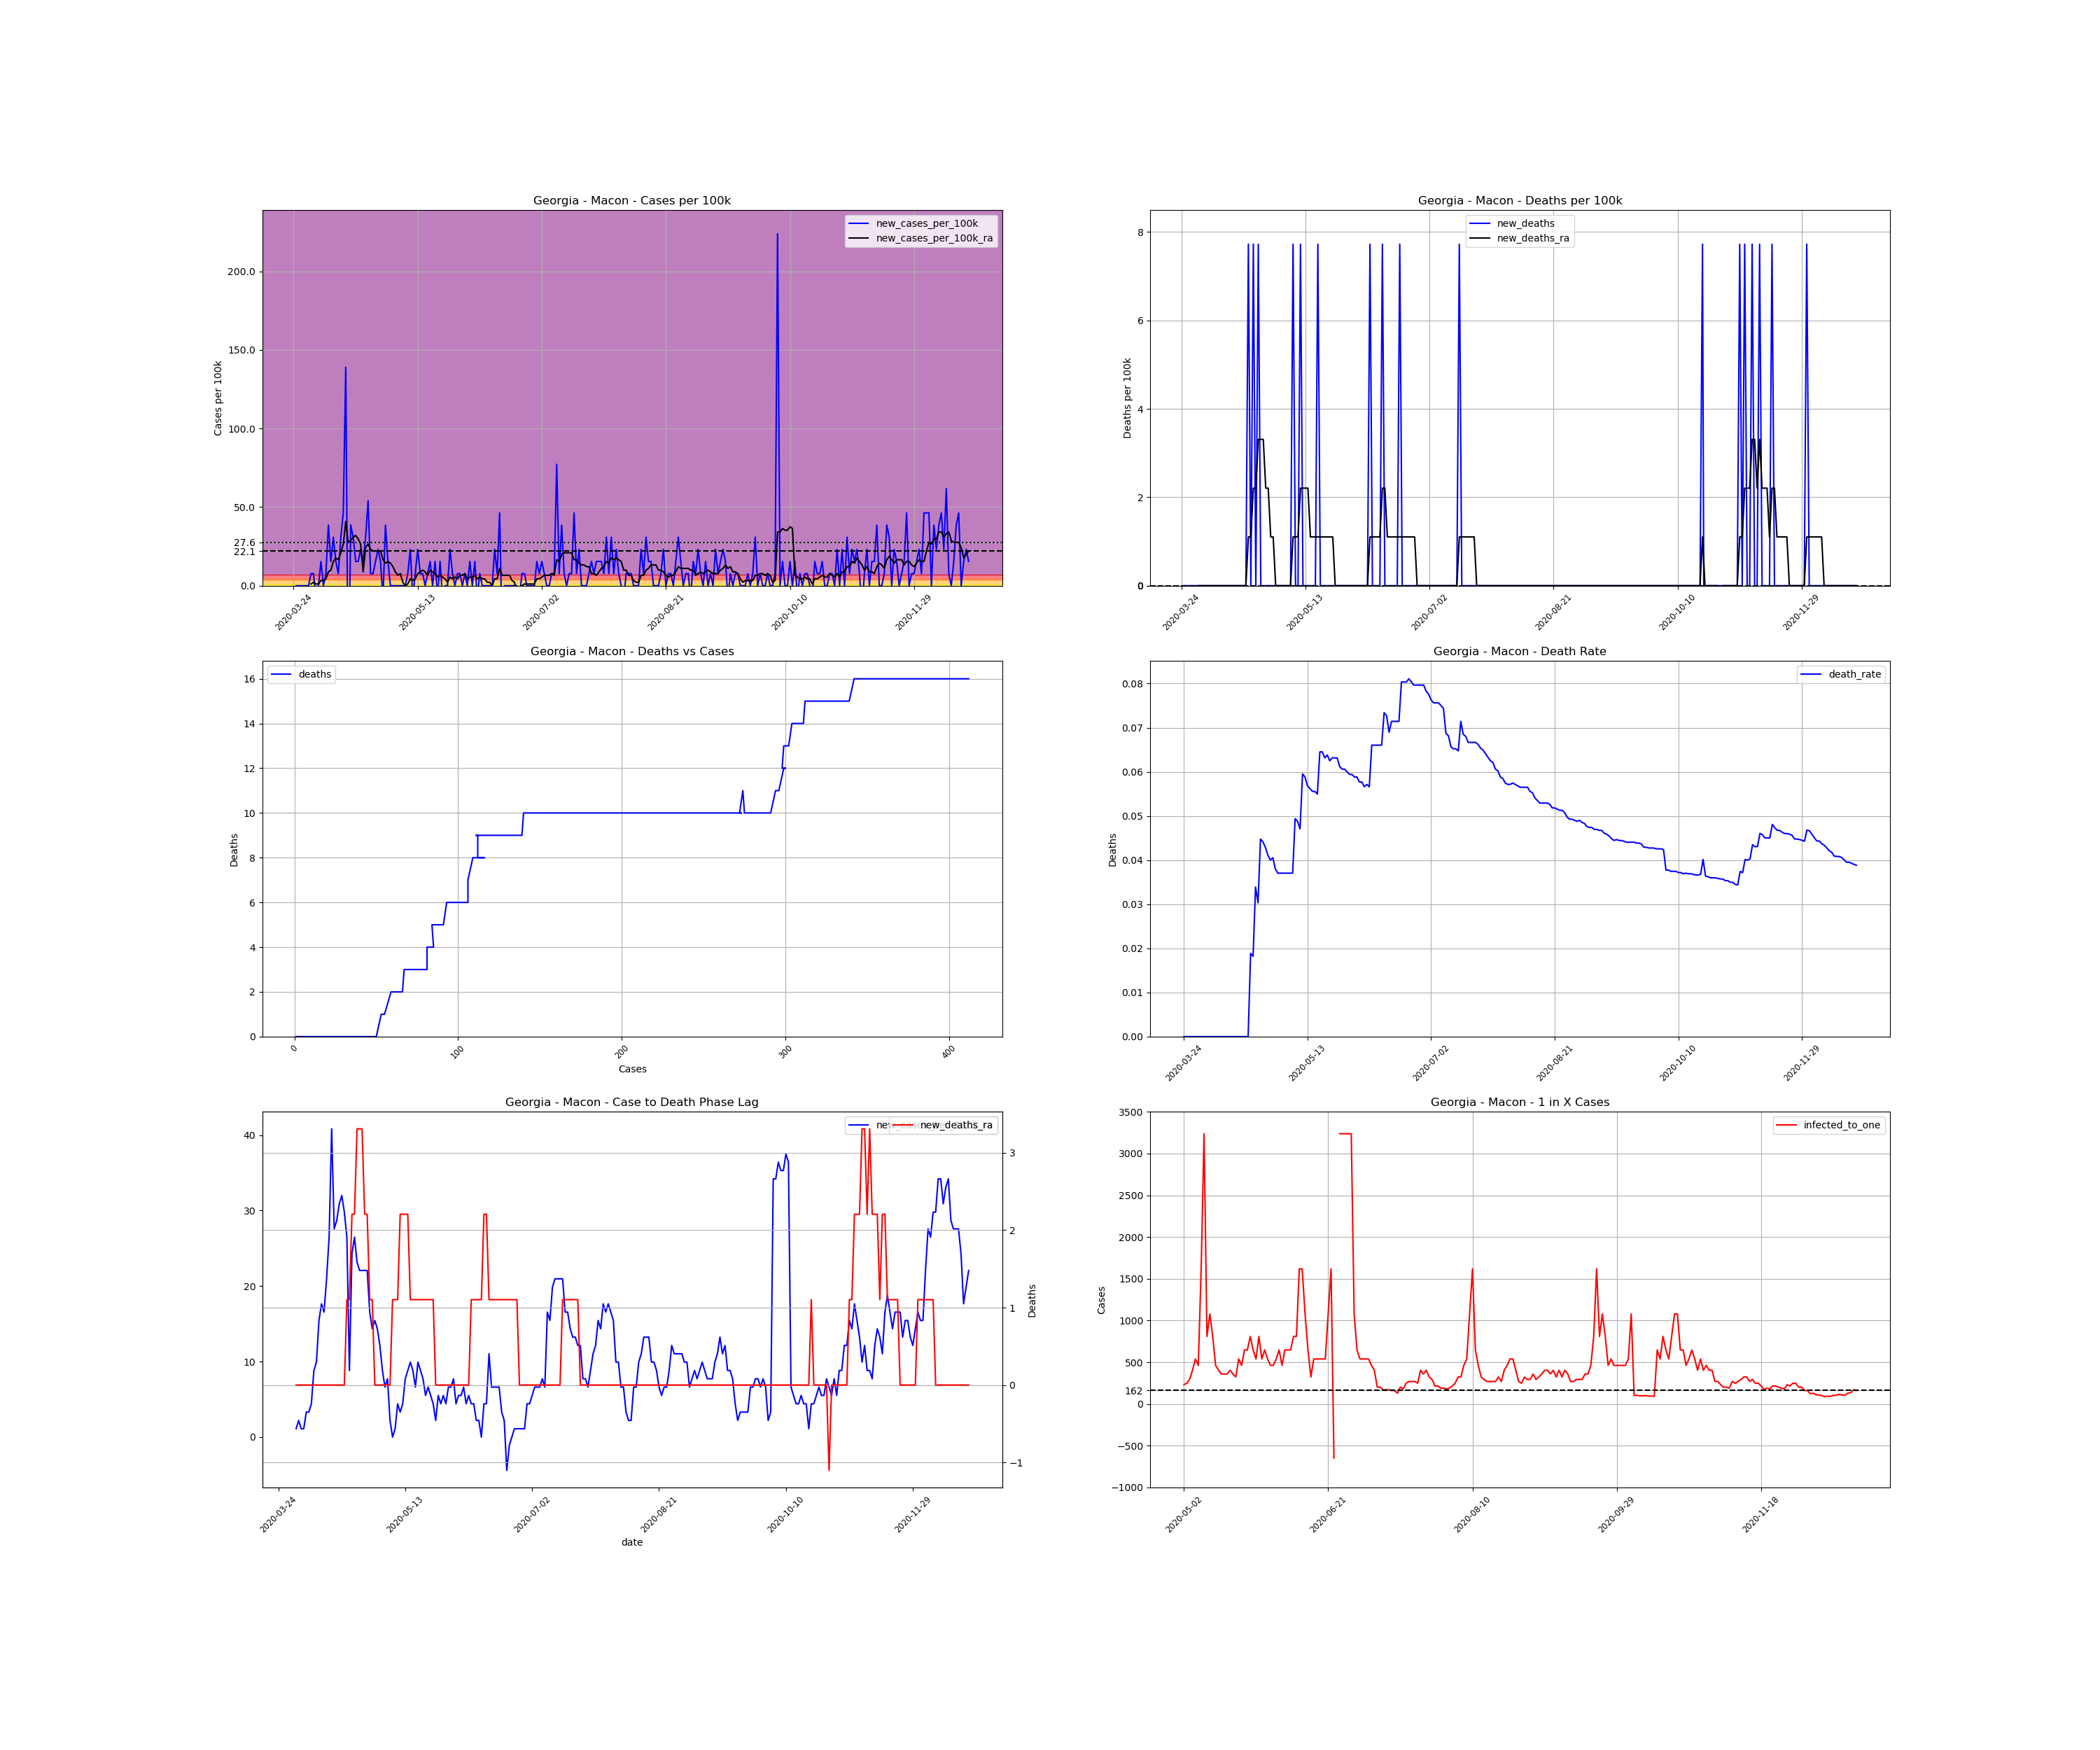

Data behind this chart, as committed beside it:
, date, county, state, fips, cases, deaths, COUNTY, STNAME, CTYNAME, POPESTIMATE2019, cases_per_100k, deaths_per_100k, death_rate, new_cases, new_cases_per_100k, new_deaths, new_cases_per_100k_ra, new_deaths_ra, active_cases, infected_to_one
345378, 2020-03-24, Macon, Georgia, 13193, 1, 0.0, 193, Georgia, Macon, 12947, 7.724, 0.0, 0.0, , , , , , , 
345379, 2020-03-25, Macon, Georgia, 13193, 1, 0.0, 193, Georgia, Macon, 12947, 7.724, 0.0, 0.0, 0.0, 0.0, 0.0, , , , 
345380, 2020-03-26, Macon, Georgia, 13193, 1, 0.0, 193, Georgia, Macon, 12947, 7.724, 0.0, 0.0, 0.0, 0.0, 0.0, , , , 
345381, 2020-03-27, Macon, Georgia, 13193, 1, 0.0, 193, Georgia, Macon, 12947, 7.724, 0.0, 0.0, 0.0, 0.0, 0.0, , , , 
345382, 2020-03-28, Macon, Georgia, 13193, 1, 0.0, 193, Georgia, Macon, 12947, 7.724, 0.0, 0.0, 0.0, 0.0, 0.0, , , , 
345383, 2020-03-29, Macon, Georgia, 13193, 1, 0.0, 193, Georgia, Macon, 12947, 7.724, 0.0, 0.0, 0.0, 0.0, 0.0, , , , 
345384, 2020-03-30, Macon, Georgia, 13193, 1, 0.0, 193, Georgia, Macon, 12947, 7.724, 0.0, 0.0, 0.0, 0.0, 0.0, , , , 
345385, 2020-03-31, Macon, Georgia, 13193, 2, 0.0, 193, Georgia, Macon, 12947, 15.45, 0.0, 0.0, 1.0, 7.724, 0.0, 1.103, 0.0, , 
345386, 2020-04-01, Macon, Georgia, 13193, 3, 0.0, 193, Georgia, Macon, 12947, 23.17, 0.0, 0.0, 1.0, 7.724, 0.0, 2.207, 0.0, 2.0, 1618
345387, 2020-04-02, Macon, Georgia, 13193, 2, 0.0, 193, Georgia, Macon, 12947, 15.45, 0.0, 0.0, -1.0, -7.724, 0.0, 1.103, 0.0, 1.0, 3237
345388, 2020-04-03, Macon, Georgia, 13193, 2, 0.0, 193, Georgia, Macon, 12947, 15.45, 0.0, 0.0, 0.0, 0.0, 0.0, 1.103, 0.0, 1.0, 3237
345389, 2020-04-04, Macon, Georgia, 13193, 4, 0.0, 193, Georgia, Macon, 12947, 30.9, 0.0, 0.0, 2.0, 15.45, 0.0, 3.31, 0.0, 3.0, 1079
345390, 2020-04-05, Macon, Georgia, 13193, 4, 0.0, 193, Georgia, Macon, 12947, 30.9, 0.0, 0.0, 0.0, 0.0, 0.0, 3.31, 0.0, 3.0, 1079
345391, 2020-04-06, Macon, Georgia, 13193, 5, 0.0, 193, Georgia, Macon, 12947, 38.62, 0.0, 0.0, 1.0, 7.724, 0.0, 4.414, 0.0, 4.0, 809.2
345392, 2020-04-07, Macon, Georgia, 13193, 10, 0.0, 193, Georgia, Macon, 12947, 77.24, 0.0, 0.0, 5.0, 38.62, 0.0, 8.827, 0.0, 9.0, 359.6
345393, 2020-04-08, Macon, Georgia, 13193, 12, 0.0, 193, Georgia, Macon, 12947, 92.69, 0.0, 0.0, 2.0, 15.45, 0.0, 9.931, 0.0, 10.0, 323.7
345394, 2020-04-09, Macon, Georgia, 13193, 16, 0.0, 193, Georgia, Macon, 12947, 123.6, 0.0, 0.0, 4.0, 30.9, 0.0, 15.45, 0.0, 13.0, 249
345395, 2020-04-10, Macon, Georgia, 13193, 18, 0.0, 193, Georgia, Macon, 12947, 139, 0.0, 0.0, 2.0, 15.45, 0.0, 17.65, 0.0, 16.0, 202.3
345396, 2020-04-11, Macon, Georgia, 13193, 19, 0.0, 193, Georgia, Macon, 12947, 146.8, 0.0, 0.0, 1.0, 7.724, 0.0, 16.55, 0.0, 17.0, 190.4
345397, 2020-04-12, Macon, Georgia, 13193, 23, 0.0, 193, Georgia, Macon, 12947, 177.6, 0.0, 0.0, 4.0, 30.9, 0.0, 20.96, 0.0, 19.0, 170.4
345398, 2020-04-13, Macon, Georgia, 13193, 29, 0.0, 193, Georgia, Macon, 12947, 224, 0.0, 0.0, 6.0, 46.34, 0.0, 26.48, 0.0, 25.0, 129.5
345399, 2020-04-14, Macon, Georgia, 13193, 47, 0.0, 193, Georgia, Macon, 12947, 363, 0.0, 0.0, 18.0, 139, 0.0, 40.83, 0.0, 42.0, 77.07
345400, 2020-04-15, Macon, Georgia, 13193, 37, 0.0, 193, Georgia, Macon, 12947, 285.8, 0.0, 0.0, -10.0, -77.24, 0.0, 27.58, 0.0, 27.0, 119.9
345401, 2020-04-16, Macon, Georgia, 13193, 42, 0.0, 193, Georgia, Macon, 12947, 324.4, 0.0, 0.0, 5.0, 38.62, 0.0, 28.69, 0.0, 30.0, 107.9
345402, 2020-04-17, Macon, Georgia, 13193, 46, 0.0, 193, Georgia, Macon, 12947, 355.3, 0.0, 0.0, 4.0, 30.9, 0.0, 30.9, 0.0, 30.0, 107.9
345403, 2020-04-18, Macon, Georgia, 13193, 48, 0.0, 193, Georgia, Macon, 12947, 370.7, 0.0, 0.0, 2.0, 15.45, 0.0, 32, 0.0, 30.0, 107.9
345404, 2020-04-19, Macon, Georgia, 13193, 50, 0.0, 193, Georgia, Macon, 12947, 386.2, 0.0, 0.0, 2.0, 15.45, 0.0, 29.79, 0.0, 31.0, 104.4
345405, 2020-04-20, Macon, Georgia, 13193, 53, 1.0, 193, Georgia, Macon, 12947, 409.4, 7.724, 0.01887, 3.0, 23.17, 7.724, 26.48, 1.103, 30.0, 107.9
345406, 2020-04-21, Macon, Georgia, 13193, 55, 1.0, 193, Georgia, Macon, 12947, 424.8, 7.724, 0.01818, 2.0, 15.45, 0.0, 8.827, 1.103, 26.0, 124.5
345407, 2020-04-22, Macon, Georgia, 13193, 59, 2.0, 193, Georgia, Macon, 12947, 455.7, 15.45, 0.0339, 4.0, 30.9, 7.724, 24.27, 2.207, 12.0, 269.7
345408, 2020-04-23, Macon, Georgia, 13193, 66, 2.0, 193, Georgia, Macon, 12947, 509.8, 15.45, 0.0303, 7.0, 54.07, 0.0, 26.48, 2.207, 29.0, 111.6
345409, 2020-04-24, Macon, Georgia, 13193, 67, 3.0, 193, Georgia, Macon, 12947, 517.5, 23.17, 0.04478, 1.0, 7.724, 7.724, 23.17, 3.31, 25.0, 129.5
345410, 2020-04-25, Macon, Georgia, 13193, 68, 3.0, 193, Georgia, Macon, 12947, 525.2, 23.17, 0.04412, 1.0, 7.724, 0.0, 22.07, 3.31, 22.0, 147.1
345411, 2020-04-26, Macon, Georgia, 13193, 70, 3.0, 193, Georgia, Macon, 12947, 540.7, 23.17, 0.04286, 2.0, 15.45, 0.0, 22.07, 3.31, 22.0, 147.1
345412, 2020-04-27, Macon, Georgia, 13193, 73, 3.0, 193, Georgia, Macon, 12947, 563.8, 23.17, 0.0411, 3.0, 23.17, 0.0, 22.07, 2.207, 23.0, 140.7
345413, 2020-04-28, Macon, Georgia, 13193, 75, 3.0, 193, Georgia, Macon, 12947, 579.3, 23.17, 0.04, 2.0, 15.45, 0.0, 22.07, 2.207, 22.0, 147.1
345414, 2020-04-29, Macon, Georgia, 13193, 74, 3.0, 193, Georgia, Macon, 12947, 571.6, 23.17, 0.04054, -1.0, -7.724, 0.0, 16.55, 1.103, 19.0, 170.4
345415, 2020-04-30, Macon, Georgia, 13193, 79, 3.0, 193, Georgia, Macon, 12947, 610.2, 23.17, 0.03797, 5.0, 38.62, 0.0, 14.34, 1.103, 20.0, 161.8
345416, 2020-05-01, Macon, Georgia, 13193, 81, 3.0, 193, Georgia, Macon, 12947, 625.6, 23.17, 0.03704, 2.0, 15.45, 0.0, 15.45, 0.0, 15.0, 215.8
345417, 2020-05-02, Macon, Georgia, 13193, 81, 3.0, 193, Georgia, Macon, 12947, 625.6, 23.17, 0.03704, 0.0, 0.0, 0.0, 14.34, 0.0, 14.0, 231.2
345418, 2020-05-03, Macon, Georgia, 13193, 81, 3.0, 193, Georgia, Macon, 12947, 625.6, 23.17, 0.03704, 0.0, 0.0, 0.0, 12.14, 0.0, 13.0, 249
345419, 2020-05-04, Macon, Georgia, 13193, 81, 3.0, 193, Georgia, Macon, 12947, 625.6, 23.17, 0.03704, 0.0, 0.0, 0.0, 8.827, 0.0, 11.0, 294.2
345420, 2020-05-05, Macon, Georgia, 13193, 81, 3.0, 193, Georgia, Macon, 12947, 625.6, 23.17, 0.03704, 0.0, 0.0, 0.0, 6.62, 0.0, 8.0, 404.6
345421, 2020-05-06, Macon, Georgia, 13193, 81, 3.0, 193, Georgia, Macon, 12947, 625.6, 23.17, 0.03704, 0.0, 0.0, 0.0, 7.724, 0.0, 6.0, 539.5
345422, 2020-05-07, Macon, Georgia, 13193, 81, 3.0, 193, Georgia, Macon, 12947, 625.6, 23.17, 0.03704, 0.0, 0.0, 0.0, 2.207, 0.0, 7.0, 462.4
345423, 2020-05-08, Macon, Georgia, 13193, 81, 4.0, 193, Georgia, Macon, 12947, 625.6, 30.9, 0.04938, 0.0, 0.0, 7.724, 0.0, 1.103, 2.0, 1618
345424, 2020-05-09, Macon, Georgia, 13193, 82, 4.0, 193, Georgia, Macon, 12947, 633.4, 30.9, 0.04878, 1.0, 7.724, 0.0, 1.103, 1.103, 1.0, 3237
345425, 2020-05-10, Macon, Georgia, 13193, 85, 4.0, 193, Georgia, Macon, 12947, 656.5, 30.9, 0.04706, 3.0, 23.17, 0.0, 4.414, 1.103, 4.0, 809.2
345426, 2020-05-11, Macon, Georgia, 13193, 84, 5.0, 193, Georgia, Macon, 12947, 648.8, 38.62, 0.05952, -1.0, -7.724, 7.724, 3.31, 2.207, 3.0, 1079
345427, 2020-05-12, Macon, Georgia, 13193, 85, 5.0, 193, Georgia, Macon, 12947, 656.5, 38.62, 0.05882, 1.0, 7.724, 0.0, 4.414, 2.207, 4.0, 809.2
345428, 2020-05-13, Macon, Georgia, 13193, 88, 5.0, 193, Georgia, Macon, 12947, 679.7, 38.62, 0.05682, 3.0, 23.17, 0.0, 7.724, 2.207, 7.0, 462.4
345429, 2020-05-14, Macon, Georgia, 13193, 89, 5.0, 193, Georgia, Macon, 12947, 687.4, 38.62, 0.05618, 1.0, 7.724, 0.0, 8.827, 2.207, 8.0, 404.6
345430, 2020-05-15, Macon, Georgia, 13193, 90, 5.0, 193, Georgia, Macon, 12947, 695.1, 38.62, 0.05556, 1.0, 7.724, 0.0, 9.931, 1.103, 9.0, 359.6
345431, 2020-05-16, Macon, Georgia, 13193, 90, 5.0, 193, Georgia, Macon, 12947, 695.1, 38.62, 0.05556, 0.0, 0.0, 0.0, 8.827, 1.103, 9.0, 359.6
345432, 2020-05-17, Macon, Georgia, 13193, 91, 5.0, 193, Georgia, Macon, 12947, 702.9, 38.62, 0.05495, 1.0, 7.724, 0.0, 6.62, 1.103, 9.0, 359.6
345433, 2020-05-18, Macon, Georgia, 13193, 93, 6.0, 193, Georgia, Macon, 12947, 718.3, 46.34, 0.06452, 2.0, 15.45, 7.724, 9.931, 1.103, 8.0, 404.6
345434, 2020-05-19, Macon, Georgia, 13193, 93, 6.0, 193, Georgia, Macon, 12947, 718.3, 46.34, 0.06452, 0.0, 0.0, 0.0, 8.827, 1.103, 9.0, 359.6
345435, 2020-05-20, Macon, Georgia, 13193, 95, 6.0, 193, Georgia, Macon, 12947, 733.8, 46.34, 0.06316, 2.0, 15.45, 0.0, 7.724, 1.103, 10.0, 323.7
345436, 2020-05-21, Macon, Georgia, 13193, 94, 6.0, 193, Georgia, Macon, 12947, 726, 46.34, 0.06383, -1.0, -7.724, 0.0, 5.517, 1.103, 6.0, 539.5
345437, 2020-05-22, Macon, Georgia, 13193, 96, 6.0, 193, Georgia, Macon, 12947, 741.5, 46.34, 0.0625, 2.0, 15.45, 0.0, 6.62, 1.103, 7.0, 462.4
... 213 more rows
